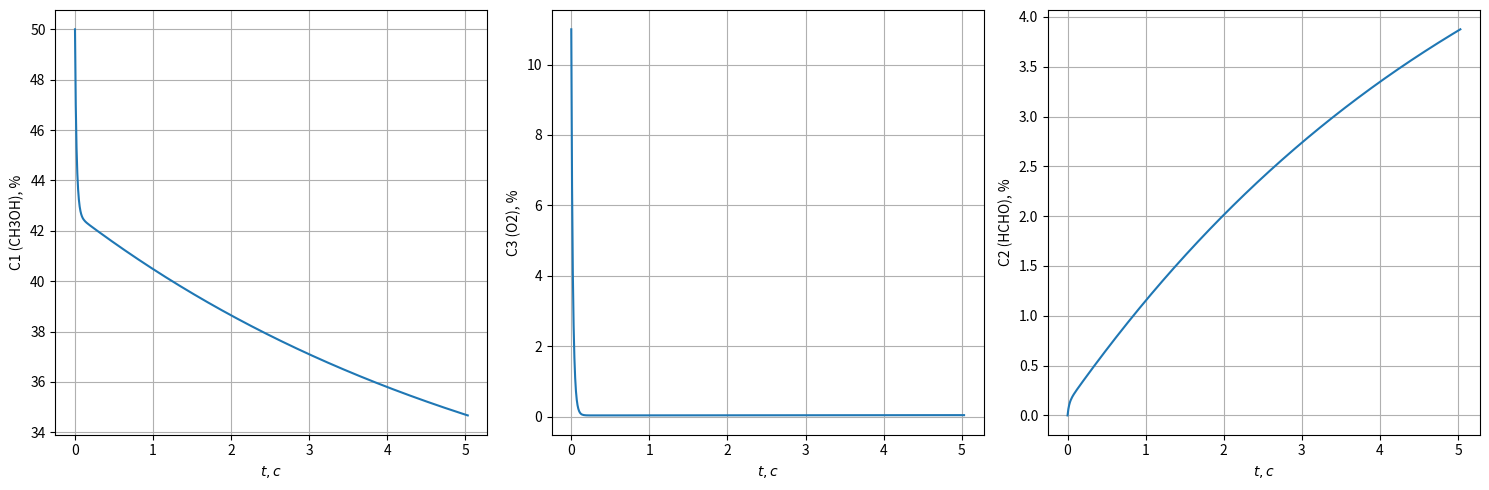

Reproduce this figure in Python.
import matplotlib.pyplot as plt  # Импортируем библиотеку для построения графиков
import numpy as np               # Импортируем библиотеку для численных вычислений и работы с массивами

# --- Константы и параметры модели ---
R = 8.31        # Универсальная газовая постоянная, Дж/(моль·К)
A1 = 50         # Предэкспоненциальный множитель для первой реакции
E1 = 64000      # Энергия активации первой реакции, Дж/моль
A2 = 10         # Предэкспоненциальный множитель для второй реакции
E2 = 44000      # Энергия активации второй реакции, Дж/моль
A3 = 10**6      # Предэкспоненциальный множитель для третьей реакции
E3 = 108000     # Энергия активации третьей реакции, Дж/моль
A4 = 25 * 10**5 # Предэкспоненциальный множитель для четвертой реакции
E4 = 112000     # Энергия активации четвертой реакции, Дж/моль

# Массовые расходы веществ на входе, кг/с
m_c1_vh = 0.28      # Массовый расход метанола
m_vozd_vh = 0.28    # Массовый расход воздуха

ro = 1.6            # Плотность газовой смеси, кг/м^3

# Молекулярные массы веществ, кг/моль
mu_ch3oh = 0.032    # Молекулярная масса метанола CH3OH
mu_o2 = 0.032      # Молекулярная масса кислорода O2
mu_hcho = 0.030    # Молекулярная масса формальдегида HCHO
mu_h2 = 0.002      # Молекулярная масса водорода H2

# Суммарный массовый расход, кг/с
m = m_c1_vh + m_vozd_vh

# --- Функции для вычислений ---

def k(A, E, T):
    """
    Функция для вычисления константы скорости реакции по уравнению Аррениуса.
    A - предэкспоненциальный множитель,
    E - энергия активации,
    T - температура в Кельвинах.
    """
    return A * np.exp(-E / (R * T))  # Расчёт по формуле Аррениуса

def per_C(C_mol_per_m3, mu):
    """
    Функция для перевода концентрации вещества из моль/м^3 в массовую долю в процентах.
    C_mol_per_m3 - концентрация в моль/м^3,
    mu - молекулярная масса вещества, кг/моль.
    """
    return (C_mol_per_m3 * 100 * mu) / ro  # Перевод в проценты по массе

def solve_model(V, T, d_t=0.01, eps=0.01, max_steps=200000):
    """
    Основная функция для решения динамической модели.
    Входные параметры:
    - V - объем реактора (м^3)
    - T - температура (К)
    - d_t - шаг по времени (с)
    - eps - точность для проверки стационарности
    - max_steps - максимальное количество шагов интегрирования
    """
    # Входные концентрации (моль/м^3)
    C1_vh = (m_c1_vh * ro) / (m * mu_ch3oh)          # Концентрация метанола на входе
    C3_vh = (m_vozd_vh * 0.22 * ro) / (m * mu_o2)    # Концентрация кислорода на входе (22% O2)
    C2_vh = 0.0                                      # Концентрация формальдегида на входе
    C4_vh = 0.0                                      # Концентрация водорода на входе

    # Начальные концентрации на входе в аппарат
    C1 = C1_vh
    C2 = C2_vh
    C3 = C3_vh
    C4 = C4_vh
    t = 0.0  # Начальное время

    # Гидродинамика
    v = m / ro          # Объемный расход (м^3/с)
    tau = V / v         # Время пребывания в реакторе (с)

    # Константы скоростей реакций при заданной температуре T
    k1 = k(A1, E1, T)
    k2 = k(A2, E2, T)
    k3 = k(A3, E3, T)
    k4 = k(A4, E4, T)

    # Массивы для хранения значений
    C1_array = [C1]
    C2_array = [C2]
    C3_array = [C3]
    C4_array = [C4]

    C1_per_array = [per_C(C1, mu_ch3oh)]
    C2_per_array = [per_C(C2, mu_hcho)]
    C3_per_array = [per_C(C3, mu_o2)]
    C4_per_array = [per_C(C4, mu_h2)]
    t_array = [t]

    # Интегрирование до стационарного состояния
    for step in range(max_steps):
        # Расчёт производных концентраций (dC/dt)
        dC1dt = (1 / tau) * (C1_vh - C1) - 2 * k1 * C1 * C3 - k2 * C1 - 2 * k3 * C1 * C3 - k4 * C1 * C4
        dC2dt = (1 / tau) * (C2_vh - C2) + 2 * k1 * C1 * C3 + k2 * C1
        dC3dt = (1 / tau) * (C3_vh - C3) - k1 * C1 * C3 - 3 * k3 * C1 * C3
        dC4dt = (1 / tau) * (C4_vh - C4) - k4 * C1 * C4 + k2 * C1

        # Шаг Эйлера для интегрирования
        C1 += dC1dt * d_t
        C2 += dC2dt * d_t
        C3 += dC3dt * d_t
        C4 += dC4dt * d_t
        t += d_t  # Увеличиваем время

        # Записываем новые значения в массивы
        C1_array.append(C1)
        C2_array.append(C2)
        C3_array.append(C3)
        C4_array.append(C4)

        C1_per_array.append(per_C(C1, mu_ch3oh))
        C2_per_array.append(per_C(C2, mu_hcho))
        C3_per_array.append(per_C(C3, mu_o2))
        C4_per_array.append(per_C(C4, mu_h2))
        t_array.append(t)

        # Проверка на стационарность: если разница в концентрациях меньше eps, то выходим из цикла
        if (abs(C1_per_array[-1] - C1_per_array[-2]) < eps and
            abs(C2_per_array[-1] - C2_per_array[-2]) < eps and
            abs(C3_per_array[-1] - C3_per_array[-2]) < eps and
            abs(C4_per_array[-1] - C4_per_array[-2]) < eps):
            break

    # Результаты решения модели
    result = {
        "t": np.array(t_array),
        "C1": np.array(C1_array),
        "C2": np.array(C2_array),
        "C3": np.array(C3_array),
        "C4": np.array(C4_array),
        "C1_percent": np.array(C1_per_array),
        "C2_percent": np.array(C2_per_array),
        "C3_percent": np.array(C3_per_array),
        "C4_percent": np.array(C4_per_array),
        "C2_out_mol": C2_array[-1],
        "C2_out_percent": C2_per_array[-1],
        "t_final": t_array[-1]
    }
    return result

# --- Целевая функция для оптимизации ---

def hcho_objective(T, V):
    """
    Целевая функция для оптимизации:
    по T и V считаем модель и возвращаем минус
    концентрации формальдегида на выходе в %.
    """
    res = solve_model(V, T)
    return -res["C2_out_percent"]

def pozitive_hcho_objective(T, V):
    """
    Целевая функция для оптимизации:
    по T и V считаем модель и возвращаем минус
    концентрации формальдегида на выходе в %.
    """
    res = solve_model(V, T)
    return res["C2_out_percent"]

# --- Пример одиночного прогона модели (для проверки) ---

if __name__ == "__main__":
    V_test = 3.0  # Объем реактора для теста
    T_test = 900.0  # Температура для теста

    res = solve_model(V_test, T_test)  # Запускаем модель с заданными параметрами

    # Выводим результаты
    print(f"V = {V_test} м³, T = {T_test} K")
    print(f"Концентрация метанола(CH3OH) на входе: "
          f"{res['C1'][0]:.4f} моль/м³, {res['C1_percent'][0]:.4f} %")
    print(f"Концентрация кислорода(O2) на входе: "
          f"{res['C3'][0]:.4f} моль/м³, {res['C3_percent'][0]:.4f} %")
    print(f"Концентрация формальдегида(HCHO) на выходе: "
          f"{res['C2_out_mol']:.4f} моль/м³, {res['C2_out_percent']:.4f} %")
    print(f"Время до стационара: {res['t_final']:.2f} c")

    # Построение графиков
    t = res["t"]
    plt.figure(figsize=(15, 5))

    plt.subplot(1, 3, 1)
    plt.plot(t, res["C1_percent"])
    plt.grid(True)
    plt.xlabel('$t, c$')
    plt.ylabel('C1 (CH3OH), %')

    plt.subplot(1, 3, 2)
    plt.plot(t, res["C3_percent"])
    plt.grid(True)
    plt.xlabel('$t, c$')
    plt.ylabel('C3 (O2), %')

    plt.subplot(1, 3, 3)
    plt.plot(t, res["C2_percent"])
    plt.grid(True)
    plt.xlabel('$t, c$')
    plt.ylabel('C2 (HCHO), %')

    plt.tight_layout()
    plt.show()
